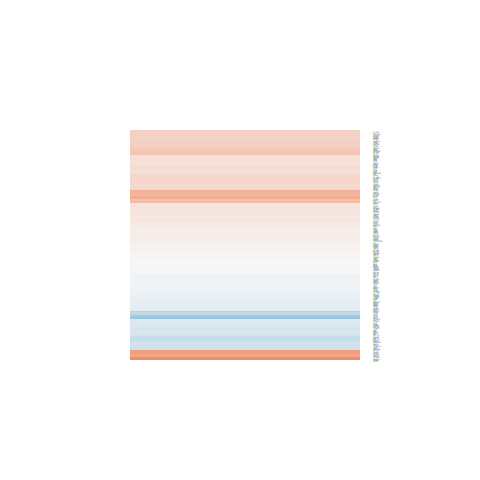

The file beside this chart, header and first rows:
logFC, AveExpr, t, P.Value, adj.P.Val, B
0.1798, 3.321, 0.8812, 0.3928, 0.7217, -5.495
0.3608, 4.233, 2.522, 0.02408, 0.2356, -3.43
0.1217, 4.698, 0.8864, 0.3901, 0.7202, -5.791
-0.03124, 8.254, -0.3354, 0.7422, 0.9085, -6.499
0.02804, 2.425, 0.1022, 0.92, 0.9754, -5.647
0.2139, 5.265, 1.844, 0.08599, 0.3897, -4.719
0.3146, 2.203, 0.9964, 0.3356, 0.6797, -5.104
0.611, 2.077, 2.338, 0.03438, 0.2717, -3.489
0.2168, 4.014, 1.559, 0.1408, 0.4744, -4.933
-0.03963, -0.7584, -0.05446, 0.9573, 0.9868, -4.958
-0.5635, 2.865, -2.683, 0.01755, 0.211, -3.019
0.606, -0.574, 1.034, 0.3181, 0.6648, -4.679
0.2999, 2.14, 1.258, 0.2285, 0.5837, -4.889
-0.2185, 2.349, -0.8827, 0.392, 0.7215, -5.289
0.3498, 3.726, 2.235, 0.04182, 0.2959, -3.849
0.1882, 1.775, 0.7226, 0.4815, 0.777, -5.263
0.119, 7.373, 1.075, 0.3003, 0.6473, -5.928
0.2131, 4.789, 1.174, 0.2596, 0.6127, -5.462
0.02445, 3.001, 0.0932, 0.927, 0.9779, -5.823
0.3305, 3.474, 1.962, 0.06947, 0.3627, -4.228
-0.04064, 6.428, -0.3538, 0.7287, 0.9049, -6.373
-0.605, 6.159, -3.804, 0.001867, 0.07578, -1.247
0.09962, 5.543, 0.9337, 0.3659, 0.7016, -5.875
-0.05164, 2.33, -0.1876, 0.8538, 0.953, -5.608
0.2961, 0.5023, 0.6696, 0.5138, 0.8017, -4.996
-0.09897, 5.548, -0.8802, 0.3933, 0.7221, -5.948
-0.04839, 2.026, -0.1701, 0.8673, 0.9582, -5.549
-0.0189, 6.016, -0.199, 0.8451, 0.9501, -6.369
-0.5518, 3.328, -3.031, 0.008787, 0.1538, -2.462
0.1529, 2.117, 0.6293, 0.539, 0.8179, -5.412
0.05853, 4.29, 0.341, 0.7381, 0.9077, -6.037
-0.0791, 5.407, -0.6826, 0.5057, 0.7954, -6.095
0.2663, 4.425, 1.731, 0.1049, 0.4224, -4.747
0.05257, 6.558, 0.525, 0.6076, 0.8521, -6.317
-0.2358, 7.98, -2.042, 0.06002, 0.3417, -4.636
0.2964, 4.495, 2.156, 0.04856, 0.3154, -4.094
0.5418, 3.133, 2.726, 0.01614, 0.2056, -2.935
-0.2816, 1.481, -0.8972, 0.3844, 0.7154, -5.118
-0.05753, 3.602, -0.3035, 0.7658, 0.9174, -5.942
-0.03845, 5.448, -0.3411, 0.738, 0.9077, -6.259
0.1722, 2.885, 0.8014, 0.436, 0.7488, -5.461
-0.01365, 6.702, -0.1532, 0.8804, 0.9626, -6.456
0.1599, 5.169, 1.394, 0.1847, 0.5327, -5.32
-0.3759, -0.7743, -0.5832, 0.5689, 0.8348, -4.834
0.9628, 0.9141, 2.61, 0.02026, 0.2203, -3.193
0.2039, -0.03787, 0.5092, 0.6184, 0.8578, -5.045
0.4257, 2.682, 2.141, 0.04998, 0.3191, -3.848
0.8136, 0.893, 1.836, 0.08723, 0.3924, -4.101
0.2282, 4.919, 1.983, 0.06694, 0.3563, -4.445
-0.0136, 3.857, -0.08339, 0.9347, 0.98, -5.962
-0.005757, 1.797, -0.01804, 0.9859, 0.996, -5.468
0.6202, 2.31, 1.803, 0.09253, 0.401, -4.217
0.7514, -0.6831, 1.104, 0.2878, 0.6375, -4.632
0.7667, 2.952, 3.606, 0.002772, 0.09358, -1.456
-0.1312, 6.499, -1.298, 0.2147, 0.5687, -5.629
-0.1103, 5.275, -0.8252, 0.4228, 0.7416, -5.965
0.1178, 7.906, 1.101, 0.2892, 0.6382, -5.919
0.6781, 0.985, 1.575, 0.137, 0.4705, -4.37
0.1223, 7.262, 1.094, 0.2919, 0.6393, -5.903
-0.1723, 7.972, -1.303, 0.2133, 0.567, -5.708
... 138 more rows
